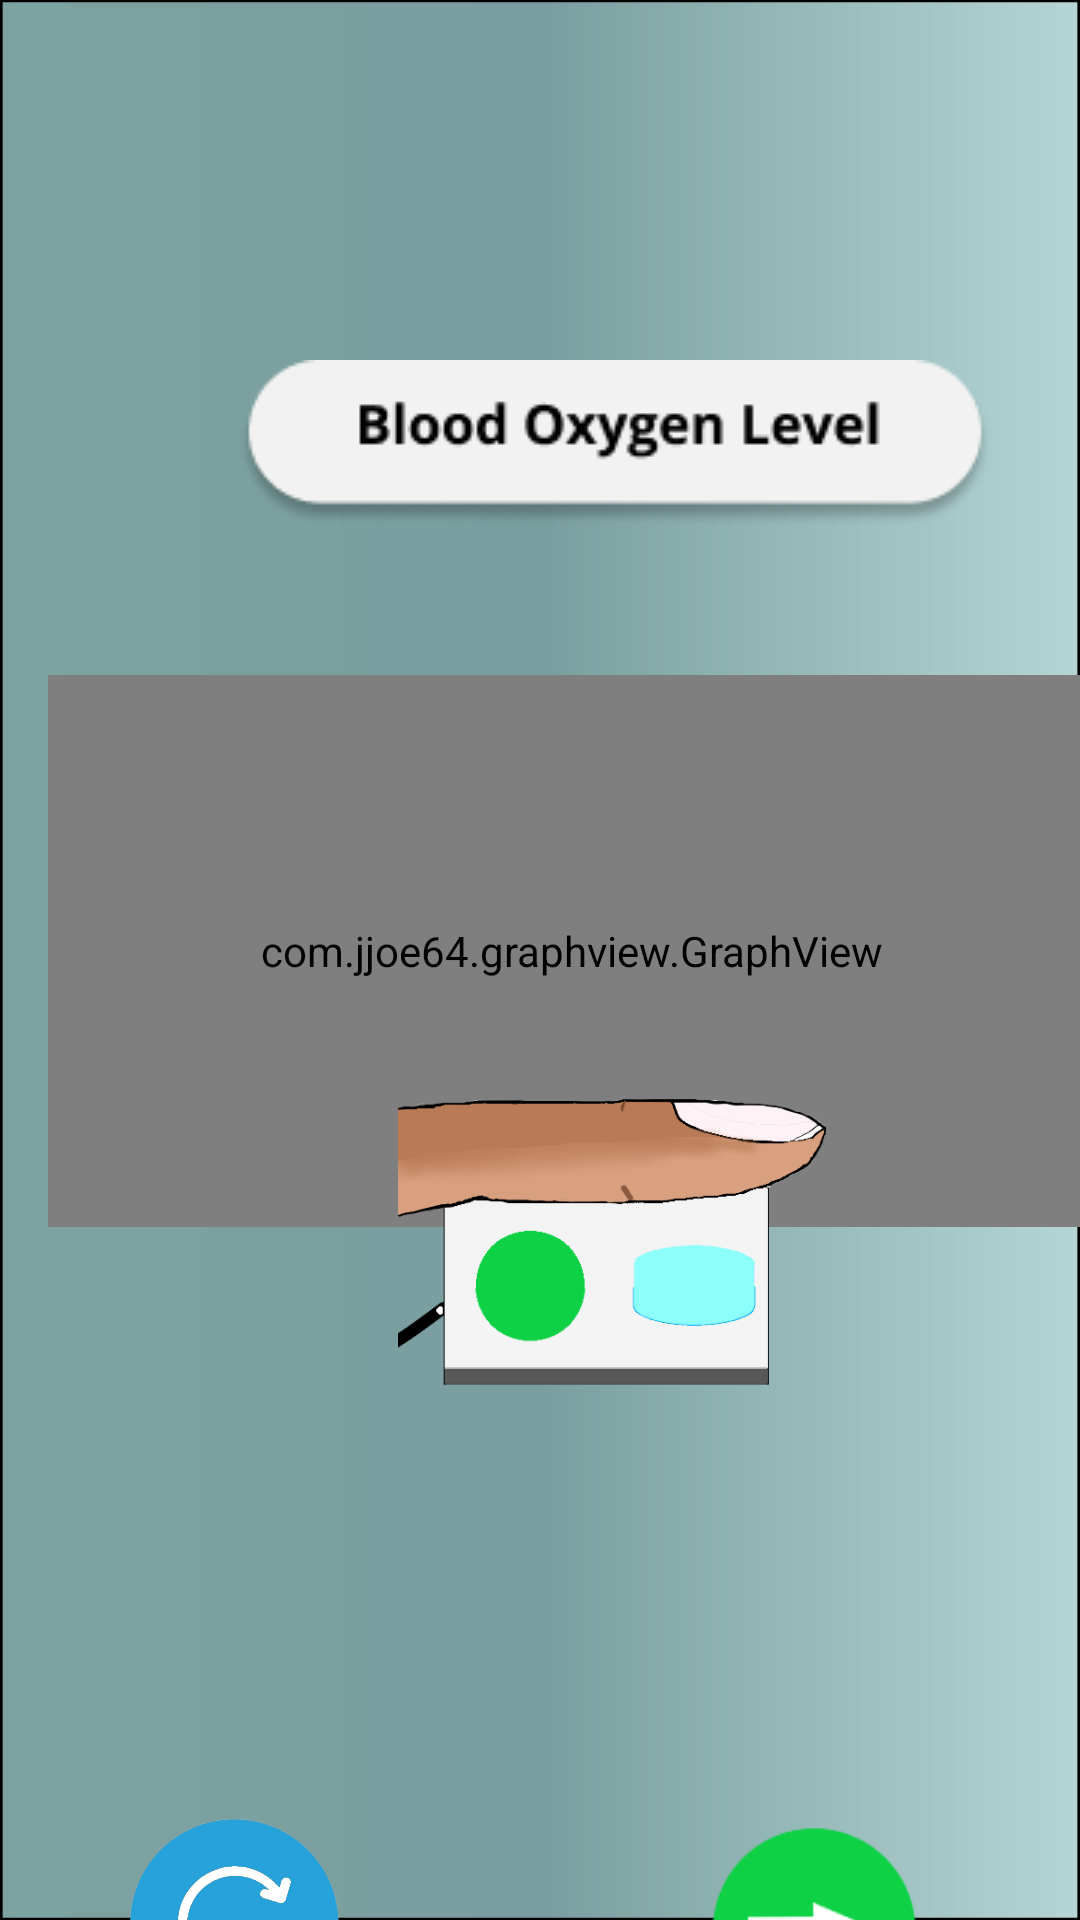

Reconstruct the res/layout file that produces this screen, plus the resources it refers to.
<!-- AndroidManifest.xml: fallback theme Theme.MaterialComponents.DayNight.NoActionBar -->
<!-- res/layout/activity_test3.xml -->
<?xml version="1.0" encoding="utf-8"?>
<androidx.constraintlayout.widget.ConstraintLayout xmlns:android="http://schemas.android.com/apk/res/android"
    xmlns:app="http://schemas.android.com/apk/res-auto"
    xmlns:tools="http://schemas.android.com/tools"
    android:layout_width="match_parent"
    android:layout_height="match_parent"
    tools:context=".Test3Activity">

    <ImageView
        android:id="@+id/background"
        android:layout_width="match_parent"
        android:layout_height="match_parent"
        android:scaleType="fitXY"
        android:src="@drawable/pixel_3_screen"
        app:layout_constraintEnd_toEndOf="parent"
        app:layout_constraintHorizontal_bias="1.0"
        app:layout_constraintStart_toStartOf="parent"
        tools:layout_editor_absoluteY="173dp" />

    <ImageView
        android:id="@+id/oxygen_level"
        android:layout_width="wrap_content"
        android:layout_height="wrap_content"
        android:layout_marginStart="79dp"
        android:layout_marginTop="120dp"
        app:layout_constraintStart_toStartOf="parent"
        app:layout_constraintTop_toTopOf="parent"
        app:srcCompat="@drawable/oxygen_level" />

    <com.jjoe64.graphview.GraphView
        android:id="@+id/oxygen_graph"
        android:layout_width="349dp"
        android:layout_height="184dp"
        android:layout_marginStart="16dp"
        android:layout_marginTop="225dp"
        app:layout_constraintStart_toStartOf="parent"
        app:layout_constraintTop_toTopOf="parent" />

    <ImageView
        android:id="@+id/retry_btn"
        android:layout_width="76dp"
        android:layout_height="70dp"
        android:layout_marginStart="40dp"
        android:layout_marginTop="606dp"
        app:layout_constraintStart_toStartOf="parent"
        app:layout_constraintTop_toTopOf="parent"
        app:srcCompat="@drawable/retry" />

    <ImageView
        android:id="@+id/next_btn"
        android:layout_width="75dp"
        android:layout_height="77dp"
        android:layout_marginTop="603dp"
        android:layout_marginEnd="52dp"
        app:layout_constraintEnd_toEndOf="parent"
        app:layout_constraintTop_toTopOf="parent"
        app:srcCompat="@drawable/green_arrow" />

    <ImageView
        android:id="@+id/finger"
        android:layout_width="154dp"
        android:layout_height="105dp"
        android:layout_marginStart="128dp"
        android:layout_marginBottom="176dp"
        app:layout_constraintBottom_toBottomOf="parent"
        app:layout_constraintStart_toStartOf="parent"
        app:srcCompat="@drawable/finger" />

</androidx.constraintlayout.widget.ConstraintLayout>
<!-- resources referenced by this layout -->
<resources>
  <!-- drawable finger: png bitmap (drawable, 31564 bytes) -->
  <!-- drawable green_arrow: png bitmap (drawable, 2971 bytes) -->
  <!-- drawable oxygen_level: png bitmap (drawable, 5704 bytes) -->
  <!-- drawable pixel_3_screen: png bitmap (drawable, 107692 bytes) -->
  <!-- drawable retry: png bitmap (drawable, 128718 bytes) -->
</resources>
